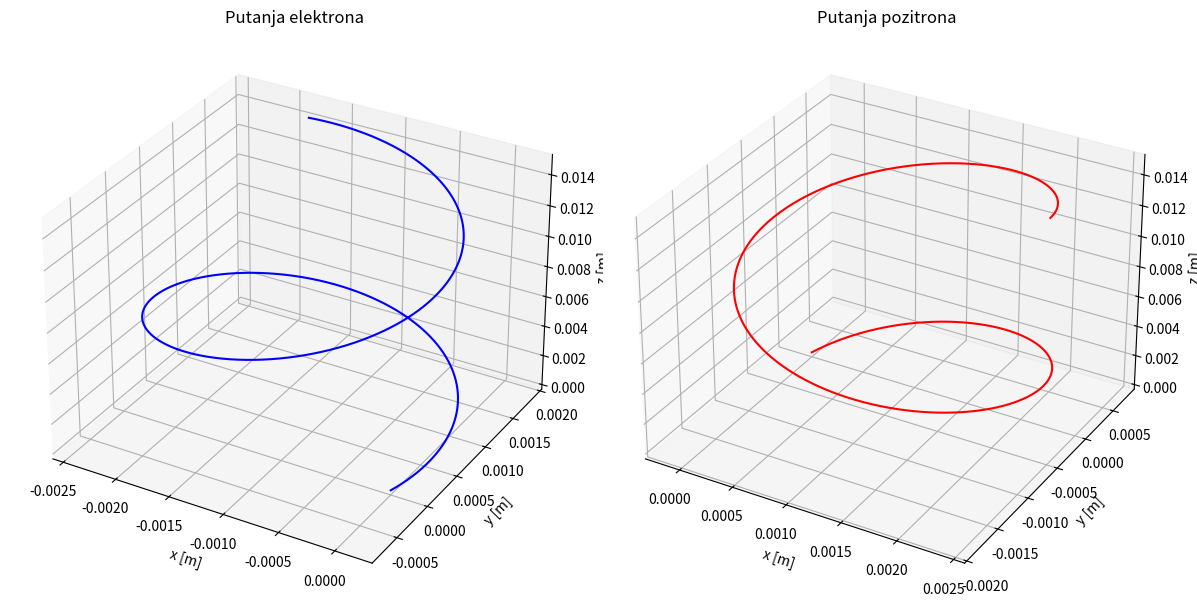

Write Python code to recreate this figure.
import numpy as np
import matplotlib.pyplot as plt

q_e = -1.602e-19
q_p = 1.602e-19
m = 9.109e-31
Bz = 1e-3

def simulate(q, r0, v0, dt, steps):
    r = np.zeros((steps, 3))
    v = np.zeros((steps, 3))
    r[0] = r0
    v[0] = v0
    B = np.array([0, 0, Bz])
    for i in range(1, steps):
        a = (q / m) * np.cross(v[i-1], B)
        v[i] = v[i-1] + a * dt
        r[i] = r[i-1] + v[i] * dt
    return r

r0 = np.array([0, 0, 0])
v0 = np.array([1e5, 2e5, 3e5])
dt = 1e-11
steps = 5000

r_e = simulate(q_e, r0, v0, dt, steps)
r_p = simulate(q_p, r0, v0, dt, steps)

fig = plt.figure(figsize=(12, 6))

ax1 = fig.add_subplot(121, projection='3d')
ax1.plot(r_e[:,0], r_e[:,1], r_e[:,2], color='blue')
ax1.set_title("Putanja elektrona")
ax1.set_xlabel("x [m]")
ax1.set_ylabel("y [m]")
ax1.set_zlabel("z [m]")

ax2 = fig.add_subplot(122, projection='3d')
ax2.plot(r_p[:,0], r_p[:,1], r_p[:,2], color='red')
ax2.set_title("Putanja pozitrona")
ax2.set_xlabel("x [m]")
ax2.set_ylabel("y [m]")
ax2.set_zlabel("z [m]")

plt.tight_layout()
plt.show()
